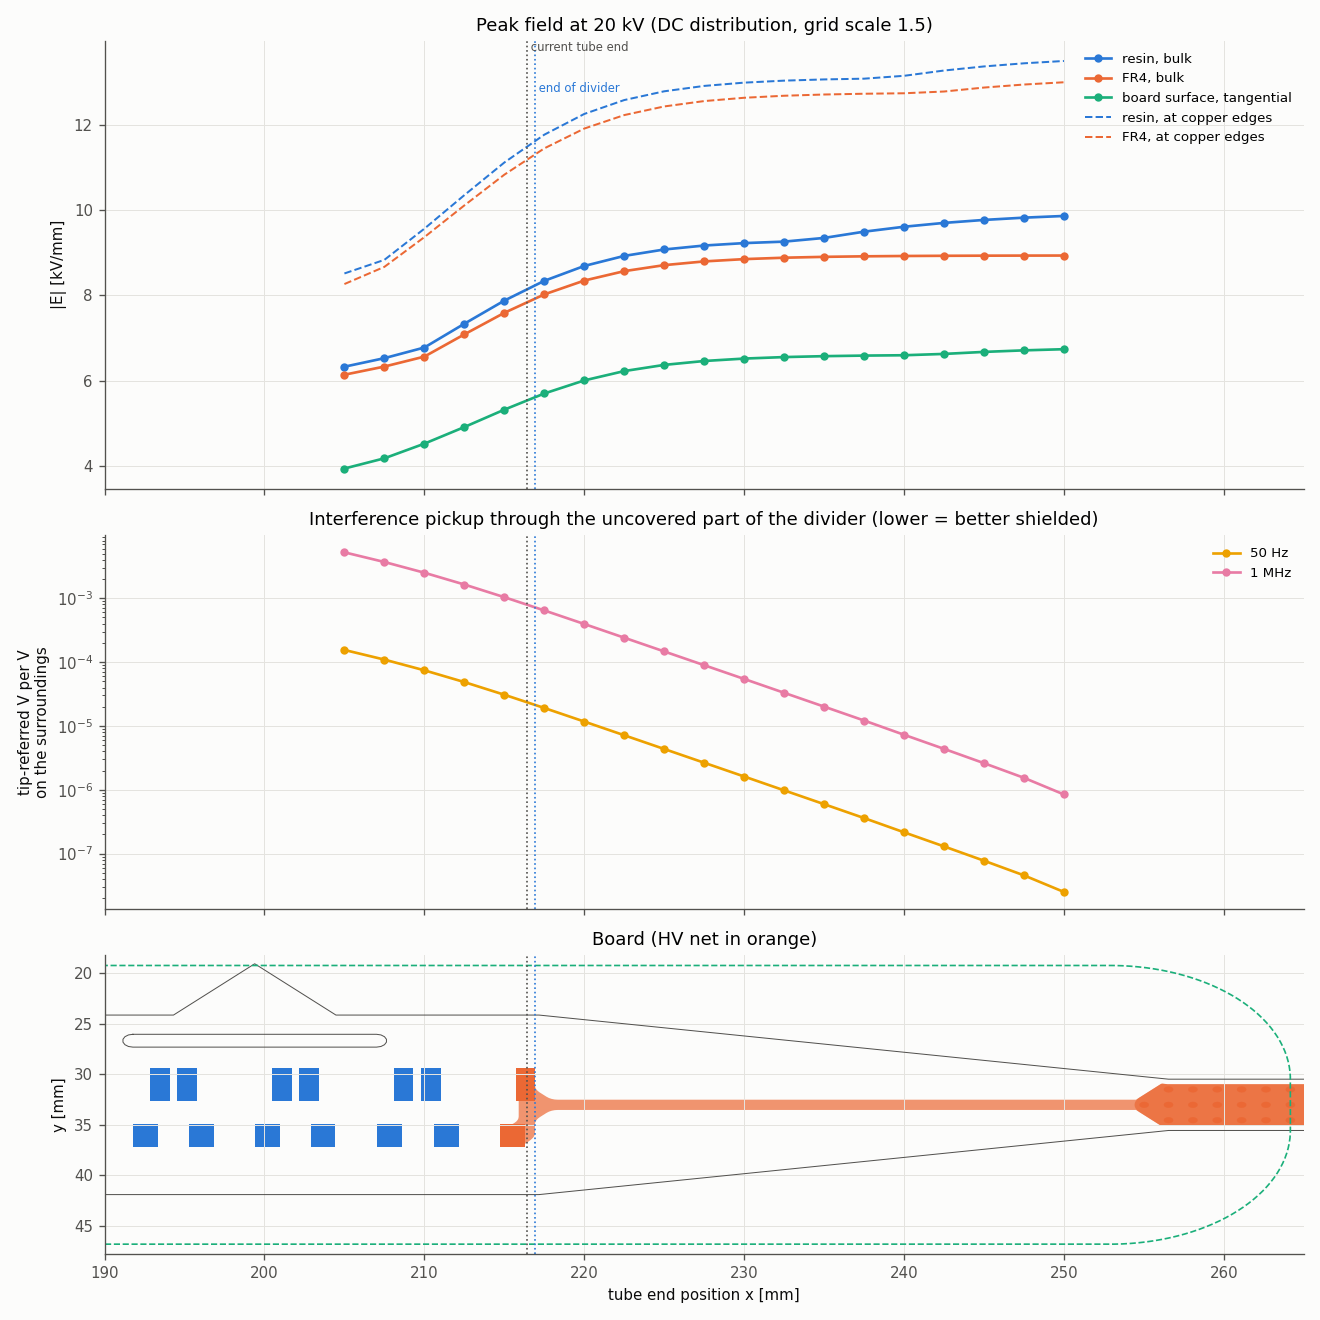

Source data for this figure (header and first rows):
tube_end, resin_peak, resin_bulk, fr4_peak, fr4_bulk, surface_tangential, hotspot_x, hotspot_y, hotspot_z, c_divider_env_fF, pickup_50Hz, pickup_1MHz
205.0, 8.513, 6.328, 8.265, 6.14, 3.941, 193.3, 29.12, -1.492, 184.3, 0.000155, 0.005243
207.5, 8.832, 6.528, 8.668, 6.331, 4.181, 216.2, 29.12, -1.492, 135.7, 0.0001095, 0.0037
210.0, 9.563, 6.777, 9.364, 6.565, 4.524, 216.2, 29.12, -1.492, 95.21, 7.439075871914313e-05, 0.002513
212.5, 10.35, 7.335, 10.11, 7.086, 4.913, 216.2, 29.12, -1.492, 63.64, 4.866006761964423e-05, 0.001643
215.0, 11.11, 7.877, 10.83, 7.59, 5.321, 216.2, 29.12, -1.492, 40.87, 3.082486774336113e-05, 0.00104
217.5, 11.77, 8.341, 11.44, 8.022, 5.7, 216.2, 29.12, -1.492, 25.55, 1.9114451892567332e-05, 0.000645
220.0, 12.25, 8.689, 11.91, 8.347, 6.006, 216.2, 29.12, -1.492, 15.74, 1.1719432659328978e-05, 0.0003954
222.5, 12.58, 8.925, 12.23, 8.567, 6.226, 216.2, 29.12, -1.492, 9.629, 7.148833042305283e-06, 0.0002412
225.0, 12.78, 9.075, 12.43, 8.708, 6.37, 216.2, 29.12, -1.492, 5.876, 4.355995491761509e-06, 0.0001469
227.5, 12.91, 9.168, 12.55, 8.796, 6.462, 216.2, 29.12, -1.492, 3.582, 2.6527799629723635e-06, 8.948840373447128e-05
230.0, 12.99, 9.225, 12.63, 8.85, 6.519, 216.2, 29.12, -1.492, 2.181, 1.6148488655898738e-06, 5.4474385413630326e-05
232.5, 13.03, 9.26, 12.68, 8.882, 6.554, 216.2, 29.12, -1.492, 1.327, 9.801845191729595e-07, 3.305999670234924e-05
235.0, 13.06, 9.346, 12.71, 8.903, 6.575, 216.2, 29.12, -1.492, 0.806, 5.952936804354726e-07, 2.0078174312597857e-05
237.5, 13.08, 9.493, 12.73, 8.915, 6.588, 216.2, 29.12, -1.492, 0.4885, 3.606596097047559e-07, 1.2164345292988106e-05
240.0, 13.15, 9.608, 12.74, 8.923, 6.597, 230.2, 32.72, -0.8825, 0.2951, 2.15789642852768e-07, 7.275076474066092e-06
242.5, 13.27, 9.698, 12.78, 8.927, 6.627, 231.2, 32.72, -0.8825, 0.1774, 1.2974799503228356e-07, 4.374291783807798e-06
245.0, 13.37, 9.768, 12.87, 8.93, 6.675, 232.2, 32.72, -0.8825, 0.1059, 7.746298350537898e-08, 2.611568164690455e-06
247.5, 13.44, 9.821, 12.94, 8.932, 6.711, 233.2, 32.72, -0.8825, 0.06245, 4.5653840554911436e-08, 1.5391292133243249e-06
250.0, 13.49, 9.861, 12.99, 8.933, 6.738, 234.2, 32.72, -0.8825, 0.03621, 2.5084189013118918e-08, 8.44732577767611e-07
